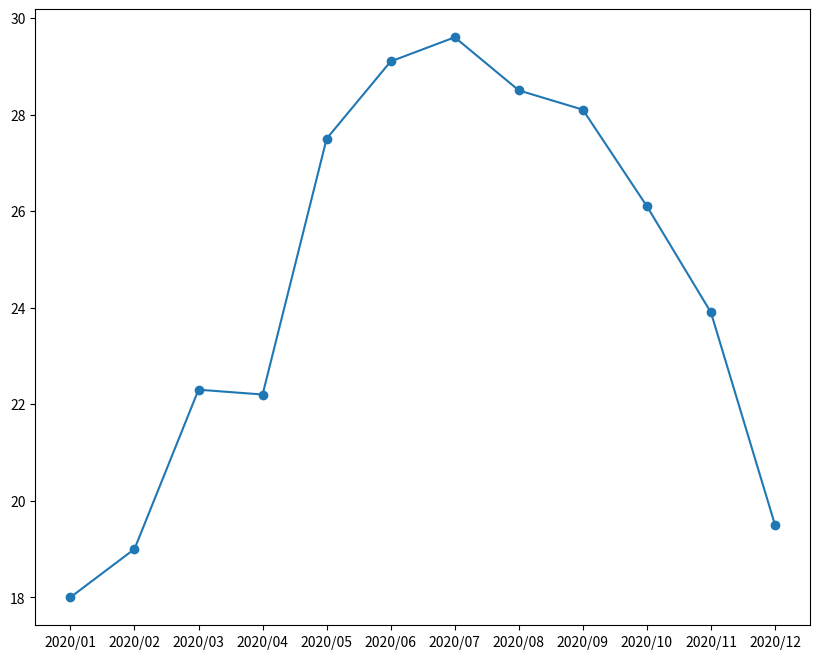

This chart was generated by the following Python code:
x = ["2020/01", "2020/02", "2020/03", "2020/04", "2020/05", "2020/06", "2020/07", "2020/08", "2020/09", "2020/10", "2020/11", "2020/12"]
avgT = [18.0, 19.0, 22.3, 22.2, 27.5, 29.1, 29.6, 28.5, 28.1, 26.1, 23.9, 19.5]
hT = [29.0, 30.2, 33.2, 32.8, 36.9, 35.1, 36.3, 35.2, 35.1, 34.8, 33.7, 28.5]
lT = [6.9, 8.4, 14.5, 12.8, 21.8, 22.0, 24.0, 23.2, 21.7, 19.7, 18.1, 9.1]
import matplotlib.pyplot as plt
plt.figure(figsize=(10,8))			# 圖的大小
plt.plot(x, avgT, label="average", marker="o")	# 畫x軸為list x、y軸為list avgT的折線
# label這裡用不到，marker代表會在點上標示一個圓點
plt.show()					# 顯示畫出來的圖
